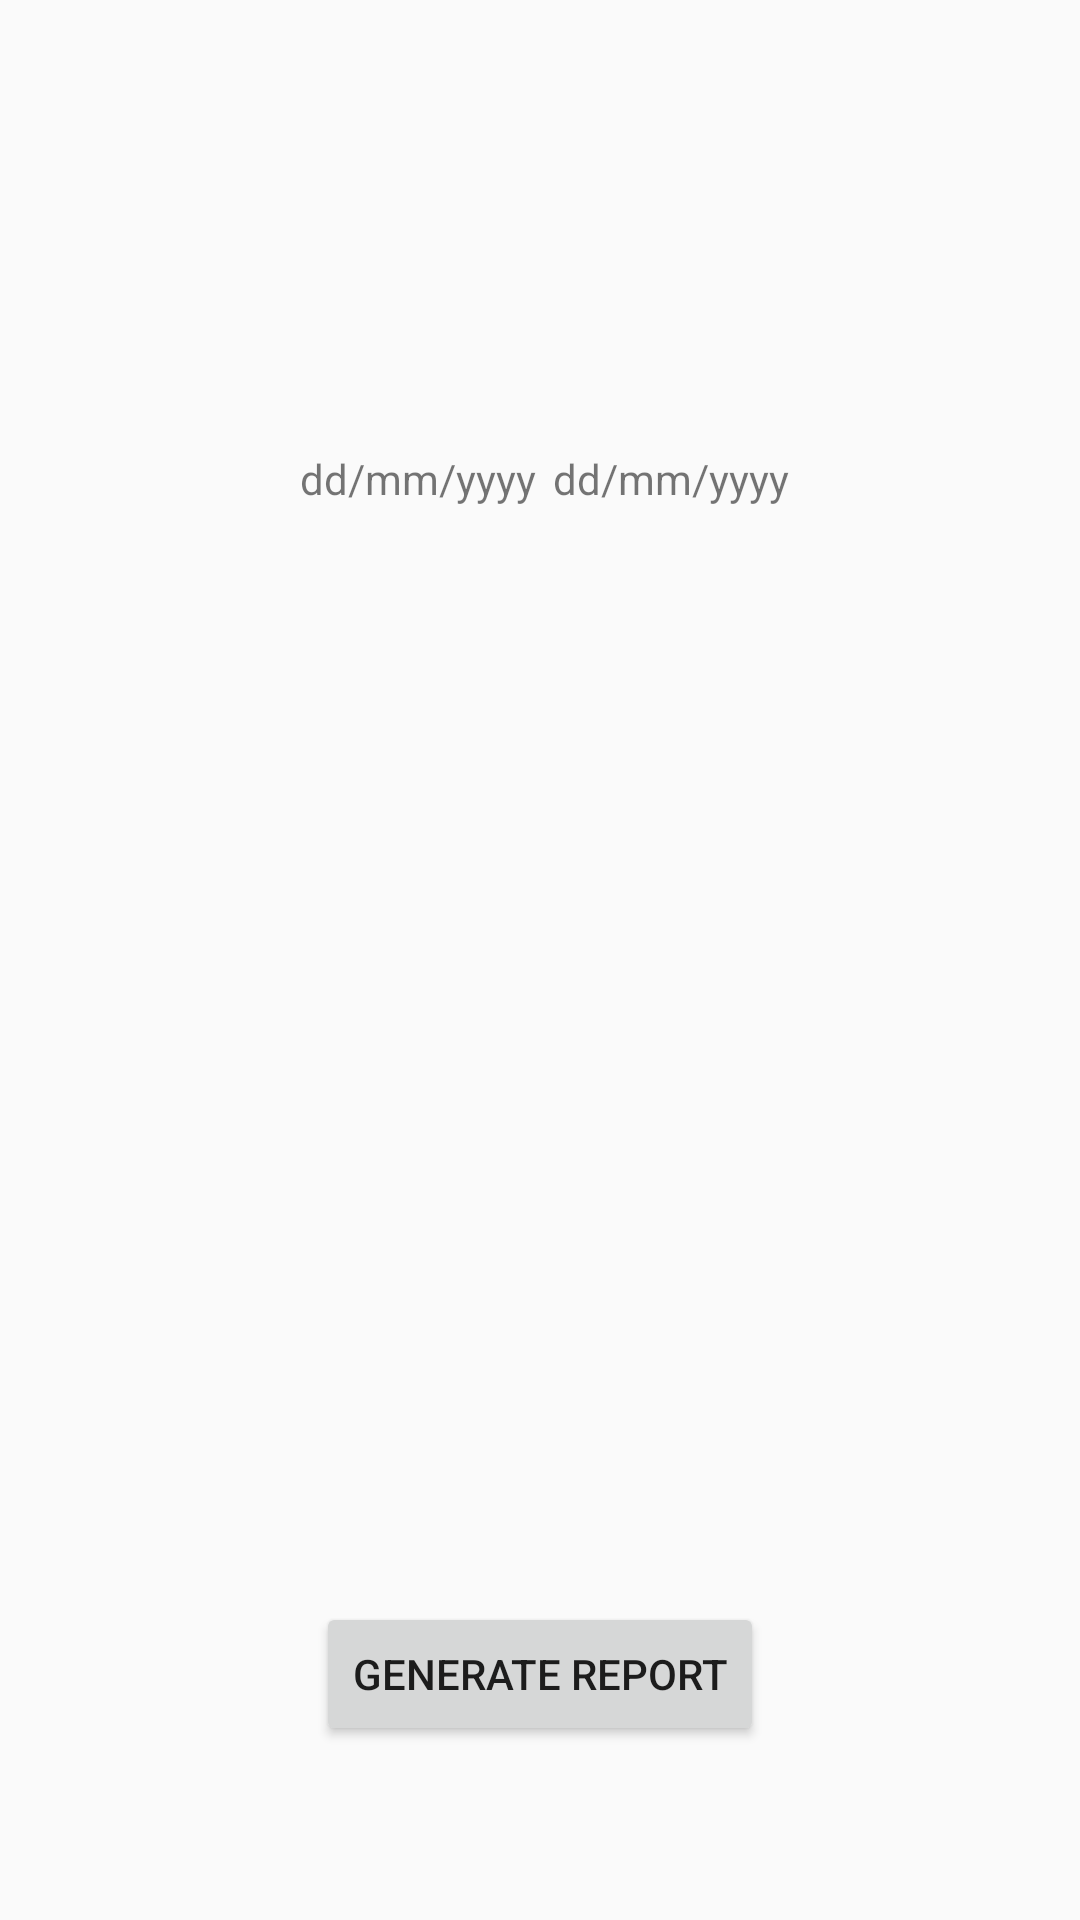

The Android layout XML behind this screen, and the referenced resources:
<!-- AndroidManifest.xml: application theme AppTheme -->
<!-- res/layout/activity_total.xml -->
<?xml version="1.0" encoding="utf-8"?>
<RelativeLayout xmlns:android="http://schemas.android.com/apk/res/android"
    xmlns:app="http://schemas.android.com/apk/res-auto"
    xmlns:tools="http://schemas.android.com/tools"
    android:layout_width="match_parent"
    android:layout_height="match_parent"
    tools:context=".wally.total">

    <TextView
        android:id="@+id/fromdate"
        android:layout_width="wrap_content"
        android:layout_height="wrap_content"
        android:layout_alignParentStart="true"
        android:layout_alignParentTop="true"
        android:layout_marginStart="100dp"
        android:layout_marginTop="150dp"
        android:text="dd/mm/yyyy" />

    <TextView
        android:id="@+id/todate"
        android:layout_width="wrap_content"
        android:layout_height="wrap_content"
        android:layout_alignParentEnd="true"
        android:layout_alignTop="@+id/fromdate"
        android:layout_marginEnd="97dp"
        android:text="dd/mm/yyyy" />

    <Button
        android:id="@+id/generate"
        android:layout_width="wrap_content"
        android:layout_height="wrap_content"
        android:layout_alignParentBottom="true"
        android:layout_centerHorizontal="true"
        android:layout_marginBottom="58dp"
        android:text="Generate Report" />

    <TextView
        android:id="@+id/totalset"
        android:layout_width="wrap_content"
        android:layout_height="wrap_content"
        android:layout_centerInParent="true" />

</RelativeLayout>
<!-- resources referenced by this layout -->
<resources>
  <style name="AppTheme" parent="Theme.AppCompat.Light.NoActionBar">
          
          <item name="colorPrimary">@color/colorPrimary</item>
          <item name="colorPrimaryDark">@color/colorPrimaryDark</item>
          <item name="colorAccent">@color/colorAccent</item>
      </style>
  <color name="colorPrimary">#dd9999</color>
  <color name="colorPrimaryDark">#dd9999</color>
  <color name="colorAccent">#2f2e73</color>
</resources>
